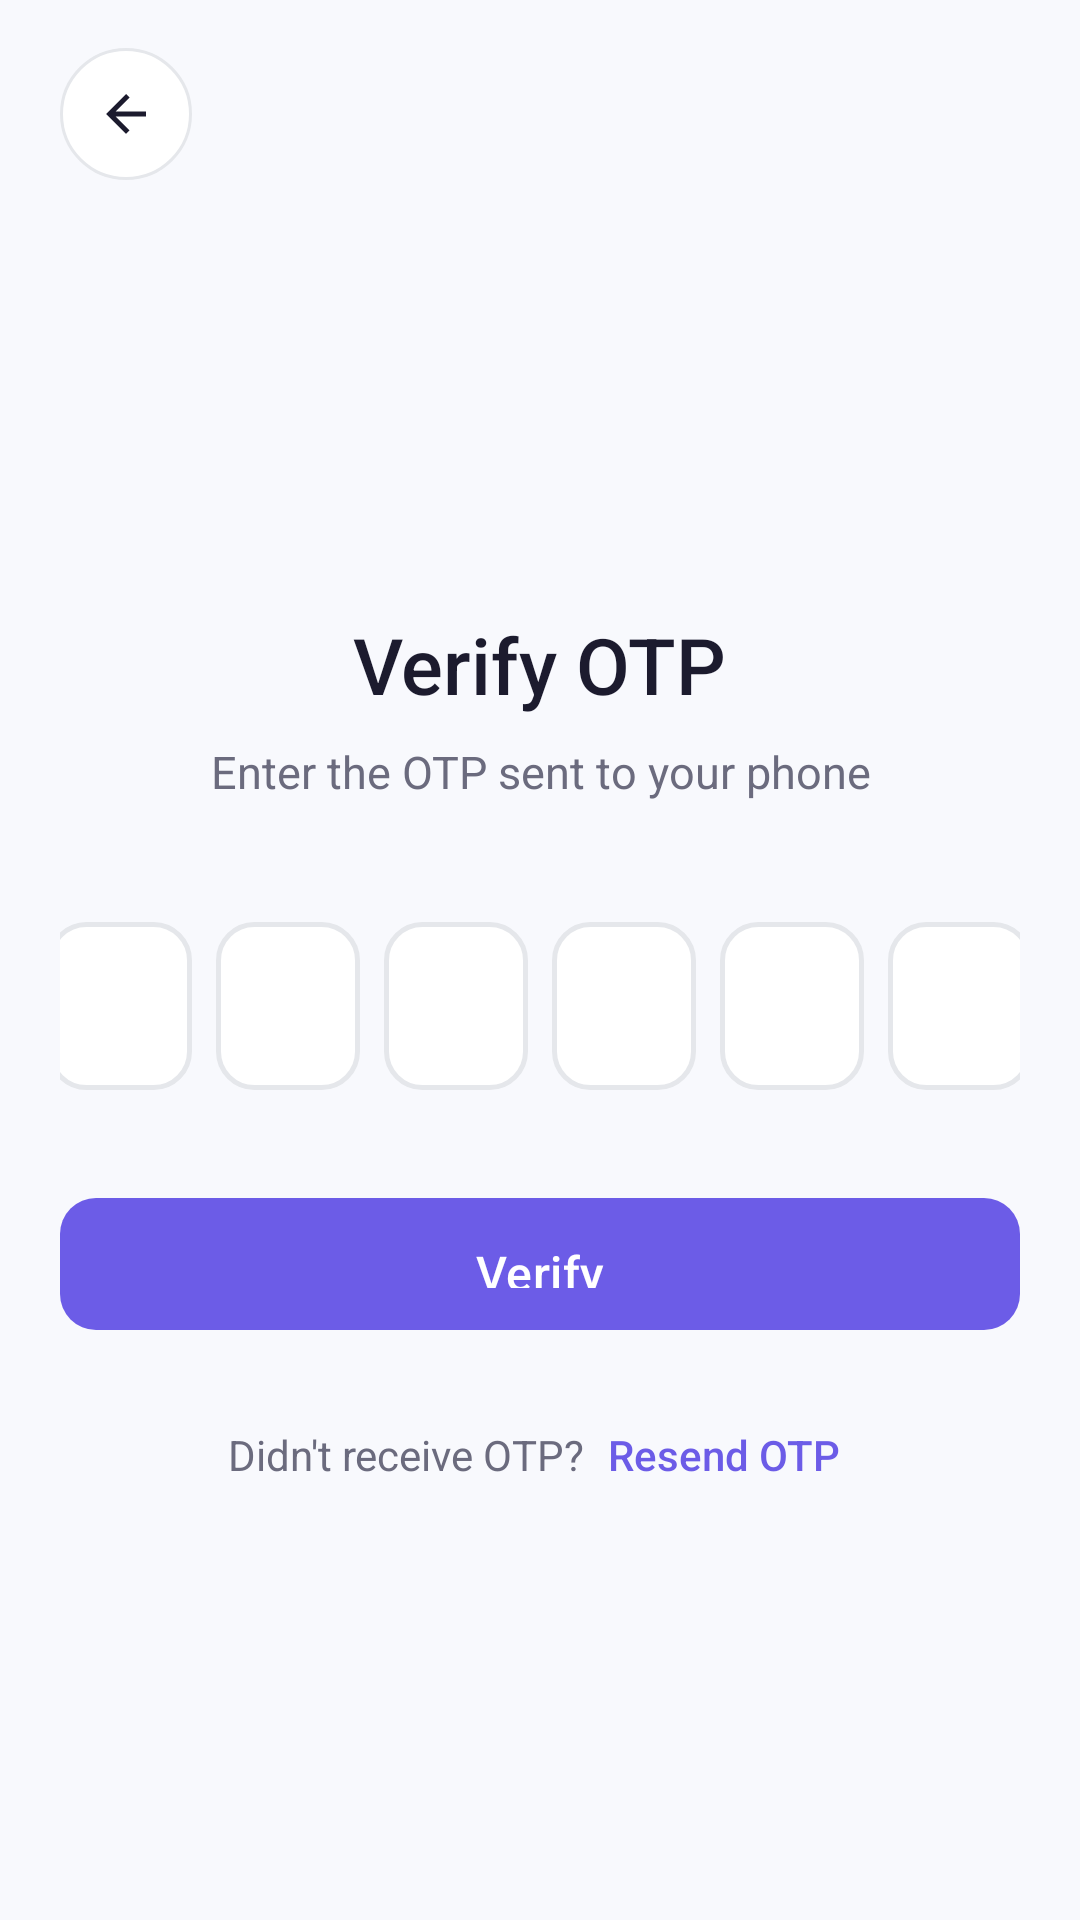

Produce the Android XML layout that renders to this screen, including the resource entries it uses.
<!-- AndroidManifest.xml: application theme Theme.MobileWalletConsumer -->
<!-- res/layout/activity_otp.xml -->
<?xml version="1.0" encoding="utf-8"?>
<ScrollView xmlns:android="http://schemas.android.com/apk/res/android"
    xmlns:app="http://schemas.android.com/apk/res-auto"
    android:layout_width="match_parent"
    android:layout_height="match_parent"
    android:background="@color/background"
    android:fillViewport="true"
    android:scrollbars="none">

    <androidx.constraintlayout.widget.ConstraintLayout
        android:layout_width="match_parent"
        android:layout_height="wrap_content"
        android:paddingHorizontal="@dimen/margin_screen">

        
        <FrameLayout
            android:id="@+id/btnBack"
            android:layout_width="44dp"
            android:layout_height="44dp"
            android:layout_marginTop="16dp"
            android:background="@drawable/bg_circle_surface"
            android:clickable="true"
            android:focusable="true"
            app:layout_constraintStart_toStartOf="parent"
            app:layout_constraintTop_toTopOf="parent">

            <ImageView
                android:layout_width="20dp"
                android:layout_height="20dp"
                android:layout_gravity="center"
                android:src="@drawable/ic_arrow_back"
                android:contentDescription="Back"
                app:tint="@color/text_primary" />
        </FrameLayout>

        
        <FrameLayout
            android:id="@+id/flIcon"
            android:layout_width="80dp"
            android:layout_height="80dp"
            android:layout_marginTop="40dp"
            android:background="@drawable/bg_circle_primary_light"
            app:layout_constraintEnd_toEndOf="parent"
            app:layout_constraintStart_toStartOf="parent"
            app:layout_constraintTop_toBottomOf="@id/btnBack">

            <ImageView
                android:layout_width="40dp"
                android:layout_height="40dp"
                android:layout_gravity="center"
                android:src="@drawable/ic_lock"
                android:contentDescription="OTP"
                app:tint="@color/primary" />
        </FrameLayout>

        
        <TextView
            android:id="@+id/tvTitle"
            android:layout_width="wrap_content"
            android:layout_height="wrap_content"
            android:layout_marginTop="24dp"
            android:text="@string/verify_otp"
            android:textColor="@color/text_primary"
            android:textSize="26sp"
            android:fontFamily="sans-serif-medium"
            app:layout_constraintEnd_toEndOf="parent"
            app:layout_constraintStart_toStartOf="parent"
            app:layout_constraintTop_toBottomOf="@id/flIcon" />

        
        <TextView
            android:id="@+id/tvPhoneNumber"
            android:layout_width="wrap_content"
            android:layout_height="wrap_content"
            android:layout_marginTop="8dp"
            android:gravity="center"
            android:text="@string/enter_otp"
            android:textColor="@color/text_secondary"
            android:textSize="15sp"
            app:layout_constraintEnd_toEndOf="parent"
            app:layout_constraintStart_toStartOf="parent"
            app:layout_constraintTop_toBottomOf="@id/tvTitle" />

        
        <LinearLayout
            android:id="@+id/otpContainer"
            android:layout_width="match_parent"
            android:layout_height="wrap_content"
            android:layout_marginTop="40dp"
            android:gravity="center"
            android:orientation="horizontal"
            app:layout_constraintTop_toBottomOf="@id/tvPhoneNumber">

            <EditText
                android:id="@+id/etOtp1"
                style="@style/OtpInput"
                android:layout_width="48dp"
                android:layout_height="56dp"
                android:inputType="number"
                android:maxLength="1" />

            <EditText
                android:id="@+id/etOtp2"
                style="@style/OtpInput"
                android:layout_width="48dp"
                android:layout_height="56dp"
                android:layout_marginStart="8dp"
                android:inputType="number"
                android:maxLength="1" />

            <EditText
                android:id="@+id/etOtp3"
                style="@style/OtpInput"
                android:layout_width="48dp"
                android:layout_height="56dp"
                android:layout_marginStart="8dp"
                android:inputType="number"
                android:maxLength="1" />

            <EditText
                android:id="@+id/etOtp4"
                style="@style/OtpInput"
                android:layout_width="48dp"
                android:layout_height="56dp"
                android:layout_marginStart="8dp"
                android:inputType="number"
                android:maxLength="1" />

            <EditText
                android:id="@+id/etOtp5"
                style="@style/OtpInput"
                android:layout_width="48dp"
                android:layout_height="56dp"
                android:layout_marginStart="8dp"
                android:inputType="number"
                android:maxLength="1" />

            <EditText
                android:id="@+id/etOtp6"
                style="@style/OtpInput"
                android:layout_width="48dp"
                android:layout_height="56dp"
                android:layout_marginStart="8dp"
                android:inputType="number"
                android:maxLength="1" />
        </LinearLayout>

        
        <com.google.android.material.button.MaterialButton
            android:id="@+id/btnVerify"
            style="@style/Widget.MobileWallet.Button"
            android:layout_width="match_parent"
            android:layout_height="@dimen/button_height"
            android:layout_marginTop="32dp"
            android:text="@string/verify"
            app:layout_constraintTop_toBottomOf="@id/otpContainer" />

        
        <LinearLayout
            android:id="@+id/resendContainer"
            android:layout_width="wrap_content"
            android:layout_height="wrap_content"
            android:layout_marginTop="24dp"
            android:gravity="center"
            android:orientation="horizontal"
            app:layout_constraintEnd_toEndOf="parent"
            app:layout_constraintStart_toStartOf="parent"
            app:layout_constraintTop_toBottomOf="@id/btnVerify">

            <TextView
                android:layout_width="wrap_content"
                android:layout_height="wrap_content"
                android:text="@string/didnt_receive_otp"
                android:textColor="@color/text_secondary"
                android:textSize="14sp" />

            <TextView
                android:id="@+id/tvResendOTP"
                android:layout_width="wrap_content"
                android:layout_height="wrap_content"
                android:layout_marginStart="4dp"
                android:padding="4dp"
                android:text="@string/resend_otp"
                android:textColor="@color/primary"
                android:textSize="14sp"
                android:fontFamily="sans-serif-medium" />
        </LinearLayout>

        <TextView
            android:id="@+id/tvTimer"
            android:layout_width="wrap_content"
            android:layout_height="wrap_content"
            android:layout_marginTop="8dp"
            android:textColor="@color/text_tertiary"
            android:textSize="12sp"
            app:layout_constraintEnd_toEndOf="parent"
            app:layout_constraintStart_toStartOf="parent"
            app:layout_constraintTop_toBottomOf="@id/resendContainer" />

        
        <ProgressBar
            android:id="@+id/progressBar"
            android:layout_width="40dp"
            android:layout_height="40dp"
            android:layout_marginTop="16dp"
            android:indeterminateTint="@color/primary"
            android:visibility="gone"
            app:layout_constraintEnd_toEndOf="parent"
            app:layout_constraintStart_toStartOf="parent"
            app:layout_constraintTop_toBottomOf="@id/tvTimer" />

    </androidx.constraintlayout.widget.ConstraintLayout>
</ScrollView>
<!-- resources referenced by this layout -->
<resources>
  <color name="background">#F8F9FD</color>
  <color name="primary">#6C5CE7</color>
  <color name="text_primary">#1C1B2E</color>
  <color name="text_secondary">#6B6B7E</color>
  <color name="text_tertiary">#9E9EAF</color>
  <dimen name="button_height">52dp</dimen>
  <dimen name="margin_screen">20dp</dimen>
  <!-- drawable bg_circle_surface (drawable) -->
  <?xml version="1.0" encoding="utf-8"?>
  <shape xmlns:android="http://schemas.android.com/apk/res/android"
      android:shape="oval">
      <solid android:color="@color/surface" />
      <stroke android:width="1dp" android:color="@color/border" />
  </shape>
  <string name="didnt_receive_otp">Didn\'t receive OTP?</string>
  <string name="enter_otp">Enter the OTP sent to your phone</string>
  <string name="resend_otp">Resend OTP</string>
  <string name="verify">Verify</string>
  <string name="verify_otp">Verify OTP</string>
  <color name="surface">#FFFFFF</color>
  <color name="border">#E5E7EB</color>
  <color name="on_primary">#FFFFFF</color>
  <color name="primary_container">#E8E4FF</color>
  <color name="on_primary_container">#1C1B2E</color>
  <color name="primary_dark">#5A4FCF</color>
  <color name="secondary">#00B894</color>
  <color name="on_secondary">#FFFFFF</color>
  <color name="secondary_container">#D4F5EC</color>
  <color name="tertiary">#FF7675</color>
  <color name="on_tertiary">#FFFFFF</color>
  <color name="tertiary_container">#FFE0DF</color>
  <color name="on_surface">#1C1B2E</color>
  <color name="surface_variant">#F1F3F8</color>
  <color name="on_surface_variant">#6B6B7E</color>
  <color name="outline">#D1D5DB</color>
  <color name="error">#FF4757</color>
  <color name="white">#FFFFFF</color>
  <style name="TextAppearance.MobileWallet.TitleLarge" parent="TextAppearance.Material3.TitleLarge">
          <item name="android:textSize">20sp</item>
          <item name="android:fontFamily">sans-serif-medium</item>
          <item name="android:textColor">@color/text_primary</item>
      </style>
  <style name="TextAppearance.MobileWallet.TitleMedium" parent="TextAppearance.Material3.TitleMedium">
          <item name="android:textSize">16sp</item>
          <item name="android:fontFamily">sans-serif-medium</item>
          <item name="android:textColor">@color/text_primary</item>
      </style>
  <style name="TextAppearance.MobileWallet.BodyLarge" parent="TextAppearance.Material3.BodyLarge">
          <item name="android:textSize">16sp</item>
          <item name="android:textColor">@color/text_secondary</item>
      </style>
  <style name="TextAppearance.MobileWallet.BodyMedium" parent="TextAppearance.Material3.BodyMedium">
          <item name="android:textSize">14sp</item>
          <item name="android:textColor">@color/text_secondary</item>
      </style>
  <style name="TextAppearance.MobileWallet.LabelLarge" parent="TextAppearance.Material3.LabelLarge">
          <item name="android:textSize">14sp</item>
          <item name="android:fontFamily">sans-serif-medium</item>
          <item name="android:textColor">@color/text_primary</item>
      </style>
  <style name="ShapeAppearance.MobileWallet.Small" parent="ShapeAppearance.Material3.SmallComponent">
          <item name="cornerFamily">rounded</item>
          <item name="cornerSize">8dp</item>
      </style>
  <style name="ShapeAppearance.MobileWallet.Medium" parent="ShapeAppearance.Material3.MediumComponent">
          <item name="cornerFamily">rounded</item>
          <item name="cornerSize">12dp</item>
      </style>
  <style name="ShapeAppearance.MobileWallet.Large" parent="ShapeAppearance.Material3.LargeComponent">
          <item name="cornerFamily">rounded</item>
          <item name="cornerSize">16dp</item>
      </style>
  <style name="Widget.MobileWallet.CardView" parent="Widget.Material3.CardView.Elevated">
          <item name="cardCornerRadius">16dp</item>
          <item name="cardElevation">2dp</item>
          <item name="cardBackgroundColor">@color/surface</item>
      </style>
  <color name="text_hint">#B0B0C0</color>
</resources>
